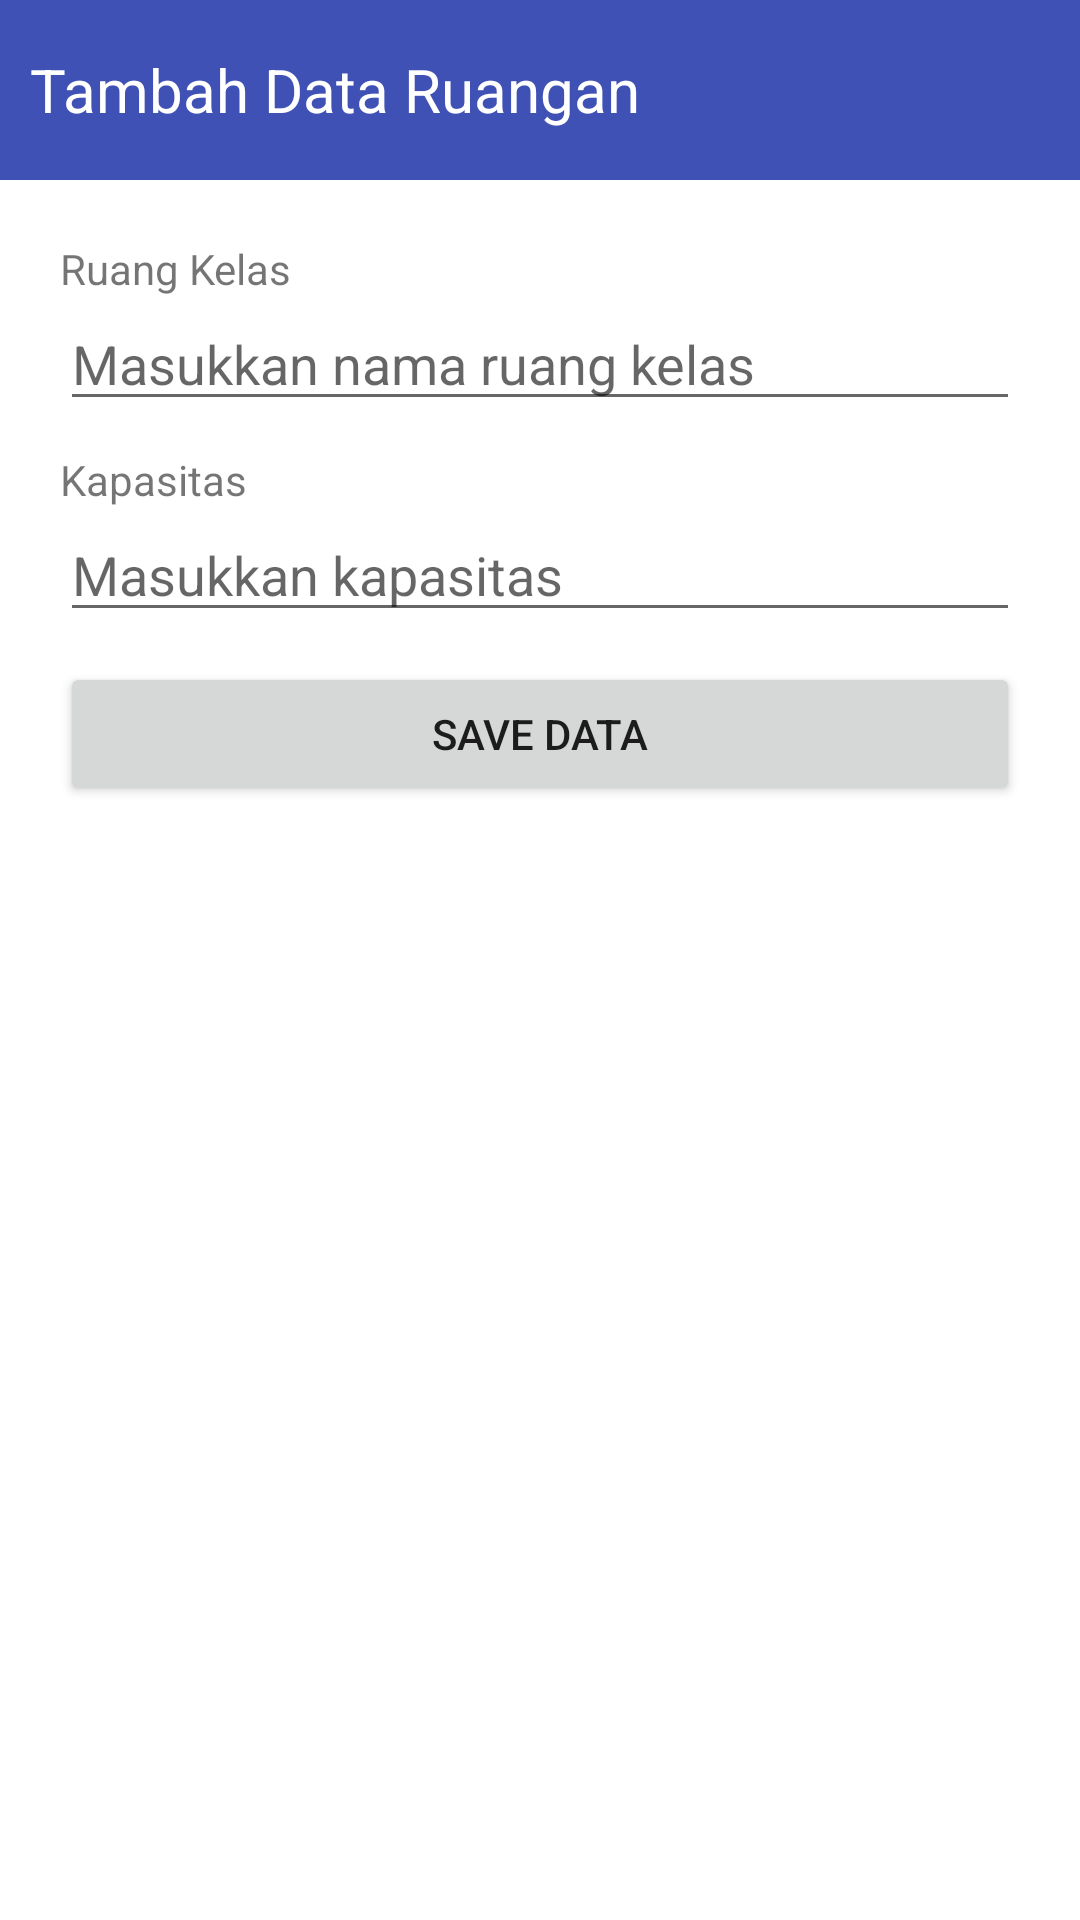

Android layout source for this screen:
<!-- AndroidManifest.xml: application theme Theme.TugasDatabaseCRUD -->
<!-- res/layout/activity_regist_data.xml -->
<?xml version="1.0" encoding="utf-8"?>
<LinearLayout xmlns:android="http://schemas.android.com/apk/res/android"
    xmlns:tools="http://schemas.android.com/tools"
    android:layout_width="match_parent"
    android:layout_height="match_parent"
    android:orientation="vertical"
    tools:context=".RegistDataActivity"
    >
    <com.google.android.material.appbar.AppBarLayout
        android:layout_width="match_parent"
        android:layout_height="60dp"
        android:paddingLeft="10dp">
        <TextView
            android:layout_width="match_parent"
            android:layout_height="match_parent"
            android:text="Tambah Data Ruangan"
            android:gravity="center_vertical"
            android:textColor="@color/white"
            android:textSize="20sp"
            />
    </com.google.android.material.appbar.AppBarLayout>
    <LinearLayout
        android:layout_width="match_parent"
        android:layout_height="match_parent"
        android:padding="20dp"
        android:orientation="vertical">
        <TextView
            android:layout_width="match_parent"
            android:layout_height="wrap_content"
            android:text="@string/str_textview1"/>
        <EditText
            android:id="@+id/ruangkelas"
            android:layout_width="match_parent"
            android:layout_height="wrap_content"
            android:hint="@string/str_edittext2"
            android:autofillHints="Ruang Kelas"
            android:inputType="text" />
        <TextView
            android:layout_marginTop="10dp"
            android:layout_width="match_parent"
            android:layout_height="wrap_content"
            android:text="@string/str_textView2"/>
        <EditText
            android:id="@+id/kapasitas"
            android:layout_width="match_parent"
            android:layout_height="wrap_content"
            android:hint="@string/str_editText3"
            android:autofillHints="Kapasitas"
            android:inputType="number" />
        <Button
            android:id="@+id/save_btn"
            android:layout_width="match_parent"
            android:layout_height="wrap_content"
            android:layout_marginTop="10dp"
            android:text="@string/str_btn1"/>
    </LinearLayout>

</LinearLayout>
<!-- resources referenced by this layout -->
<resources>
  <color name="white">#FFFFFFFF</color>
  <string name="str_btn1">Save Data</string>
  <string name="str_editText3">Masukkan kapasitas</string>
  <string name="str_edittext2">Masukkan nama ruang kelas</string>
  <string name="str_textView2">Kapasitas</string>
  <string name="str_textview1">Ruang Kelas</string>
  <style name="Theme.TugasDatabaseCRUD" parent="Theme.MaterialComponents.Light.NoActionBar">
          
          <item name="colorPrimary">@color/secondaryColor</item>
          <item name="colorPrimaryVariant">@color/secondaryDarkColor</item>
          <item name="colorOnPrimary">@color/white</item>
          
          <item name="colorSecondary">@color/teal_200</item>
          <item name="colorSecondaryVariant">@color/teal_700</item>
          <item name="colorOnSecondary">@color/black</item>
          
          <item name="android:statusBarColor">?attr/colorPrimaryVariant</item>
          
      </style>
  <color name="secondaryColor">#3f51b5</color>
  <color name="secondaryDarkColor">#002984</color>
  <color name="teal_200">#FF03DAC5</color>
  <color name="teal_700">#FF018786</color>
  <color name="black">#FF000000</color>
</resources>
